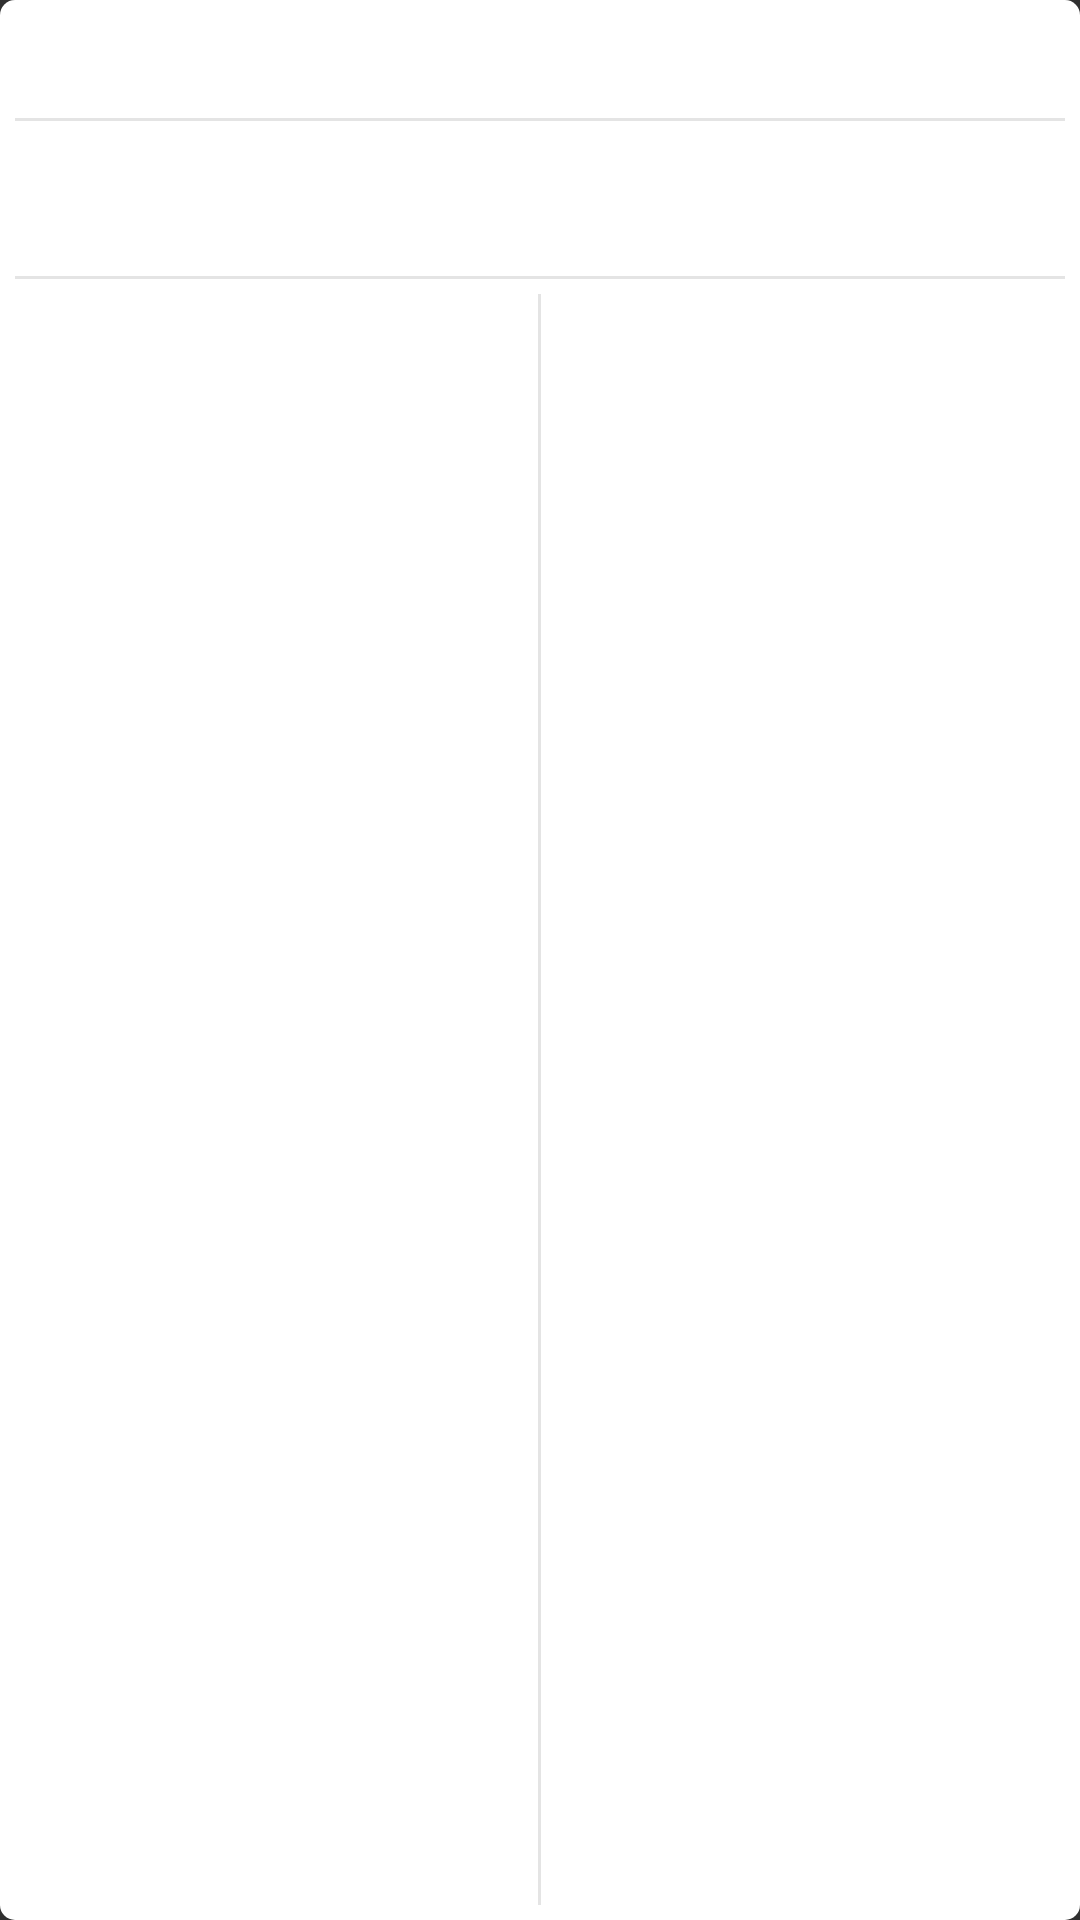

Produce the Android XML layout that renders to this screen, including the resource entries it uses.
<!-- AndroidManifest.xml: application theme CustomActionBarTheme -->
<!-- res/layout/dialog_fragment.xml -->
<?xml version="1.0" encoding="utf-8"?>

<LinearLayout xmlns:android="http://schemas.android.com/apk/res/android"
    android:layout_width="fill_parent"
    android:layout_height="fill_parent"
    android:background="@drawable/shape_rectangle_round_white"
    android:gravity="center"
    android:orientation="vertical" >

    <TextView
        android:id="@+id/title_text"
        android:layout_width="fill_parent"
        android:layout_height="wrap_content"
        android:layout_marginTop="5dp"
        android:gravity="center"
        android:textColor="@color/blue_type_menu"
        android:textSize="@dimen/text_size_large" />

    <View
        android:id="@+id/rrr"
        android:layout_width="match_parent"
        android:layout_height="1dip"
        android:background="@color/gray_line" />

    <TextView
        android:id="@+id/message_text"
        android:layout_width="fill_parent"
        android:layout_height="wrap_content"
        android:layout_margin="5dp"
        android:gravity="center"
        android:maxLines="5"
        android:paddingBottom="10dp"
        android:paddingTop="10dp"
        android:singleLine="false"
        android:textColor="@color/bg_notification_bg"
        android:textSize="@dimen/text_size_normal" />

    <View
        android:layout_width="match_parent"
        android:layout_height="1dp"
        android:background="@color/gray_line" />

    <LinearLayout
        android:layout_width="fill_parent"
        android:layout_height="match_parent"
        android:layout_marginTop="5dp"
        android:orientation="horizontal" >

        <TextView
            android:id="@+id/left_button"
            android:layout_width="0dp"
            android:layout_height="wrap_content"
            android:layout_weight="1"
            android:background="@android:color/transparent"
            android:gravity="center"
            android:paddingBottom="10dp"
            android:paddingTop="10dp"
            android:textColor="@color/blue_type_menu"
            android:textSize="@dimen/text_size_normal" />

        <View
            android:id="@+id/split_view"
            android:layout_width="1dp"
            android:layout_height="match_parent"
            android:background="@color/gray_line" />

        <TextView
            android:id="@+id/right_button"
            android:layout_width="0dp"
            android:layout_height="wrap_content"
            android:layout_weight="1"
            android:background="@android:color/transparent"
            android:gravity="center"
            android:paddingBottom="10dp"
            android:paddingTop="10dp"
            android:textColor="@color/blue_type_menu"
            android:textSize="@dimen/text_size_large" />
    </LinearLayout>

</LinearLayout>
<!-- resources referenced by this layout -->
<resources>
  <color name="bg_notification_bg">#ff31393d</color>
  <color name="blue_type_menu">#ff157cfc</color>
  <color name="gray_line">#ffe4e4e4</color>
  <dimen name="text_size_large">22.0sp</dimen>
  <dimen name="text_size_normal">16.0sp</dimen>
  <!-- drawable shape_rectangle_round_white (drawable) -->
  <?xml version="1.0" encoding="utf-8"?>
  
  <shape xmlns:android="http://schemas.android.com/apk/res/android" >
      <gradient
          android:angle="270"
          android:centerColor="@android:color/white"
          android:endColor="@android:color/white"
          android:startColor="@android:color/white" />
      <corners android:radius="5dp" />
  
      <padding
          android:bottom="5dp"
          android:left="5dp"
          android:right="5dp"
          android:top="5dp" />
  </shape>
  <style name="CustomActionBarTheme" parent="@style/Theme.AppCompat">
          <item name="android:screenOrientation">portrait</item>
          
          <item name="actionBarStyle">@style/MyActionBar</item>
          <item name="actionMenuTextColor">@android:color/white</item>
      </style>
  <style name="MyActionBar" parent="@style/Widget.AppCompat.ActionBar">
          <item name="android:background">@color/blue_action_bar</item>
          
          <item name="background">@color/blue_action_bar</item>
      </style>
  <color name="blue_action_bar">#00b4ff</color>
</resources>
